The GitHub repository Slightsmile/Gallblader-Cancer-Detection-DL contains a labelled image folder "data" with 5 categories: abn, bmt, malg, nml, stn. Examples follow, each with its label.

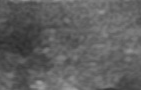
Label: malg

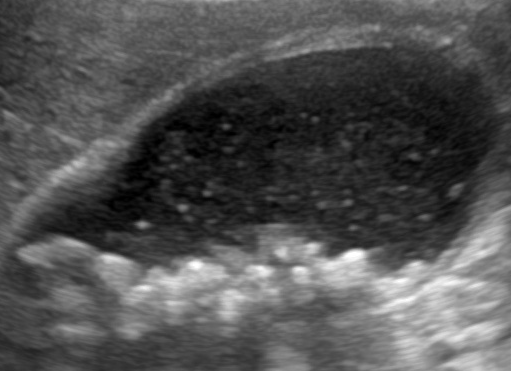
Label: abn

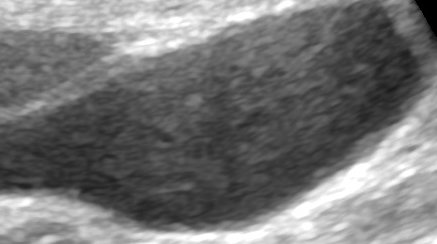
Label: nml

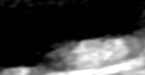
Label: stn

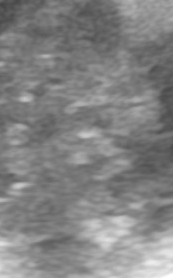
Label: malg

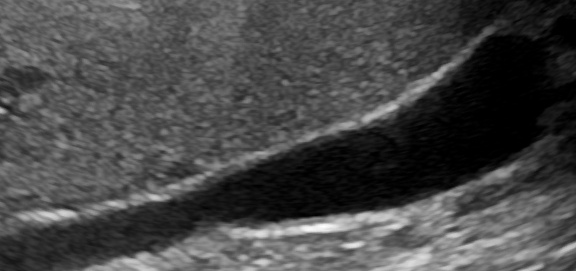
Label: nml
